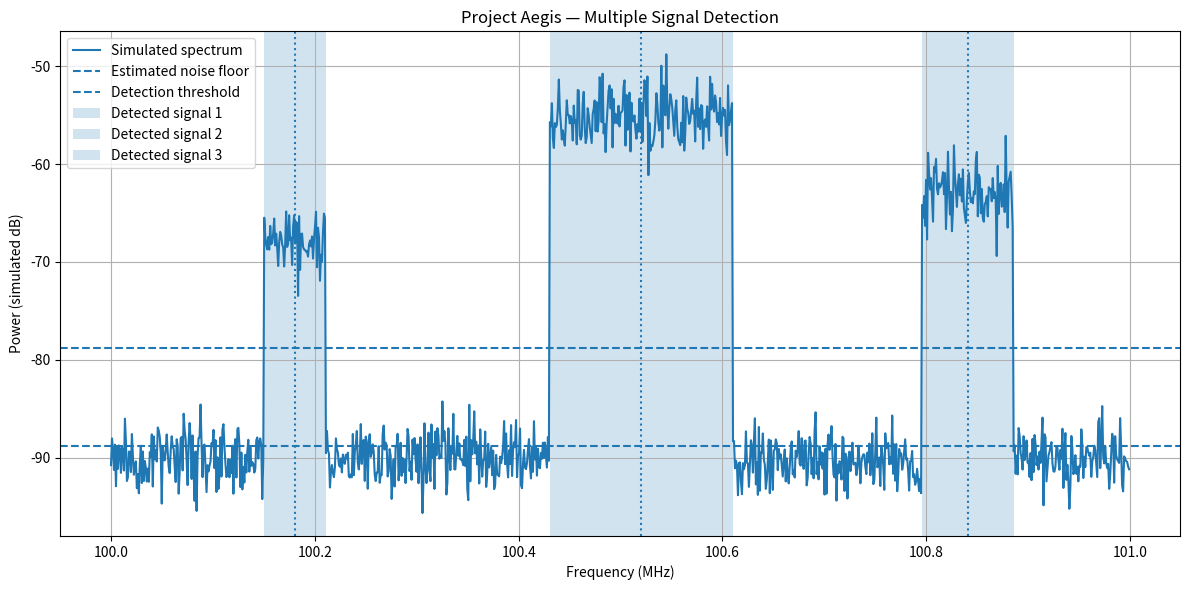

Python code for this plot:
from dataclasses import dataclass

import matplotlib.pyplot as plt
import numpy as np


@dataclass
class DetectedSignal:
    start_frequency_hz: float
    end_frequency_hz: float
    center_frequency_hz: float
    bandwidth_hz: float
    peak_power_db: float
    power_above_noise_db: float


def generate_test_spectrum() -> tuple[np.ndarray, np.ndarray]:
    """
    Create a simulated spectrum from 100 MHz to 101 MHz.

    It contains:
    - random background noise
    - three simulated RF signals
    """

    start_frequency_hz = 100_000_000
    stop_frequency_hz = 101_000_000
    number_of_bins = 1024

    frequencies_hz = np.linspace(
        start_frequency_hz,
        stop_frequency_hz,
        number_of_bins,
        endpoint=False,
    )

    random_generator = np.random.default_rng(seed=19)

    power_db = random_generator.normal(
        loc=-90.0,
        scale=2.0,
        size=number_of_bins,
    )

    simulated_signals = [
        {
            "center_frequency_hz": 100_180_000,
            "bandwidth_hz": 60_000,
            "power_increase_db": 22.0,
        },
        {
            "center_frequency_hz": 100_520_000,
            "bandwidth_hz": 180_000,
            "power_increase_db": 35.0,
        },
        {
            "center_frequency_hz": 100_840_000,
            "bandwidth_hz": 90_000,
            "power_increase_db": 27.0,
        },
    ]

    for signal in simulated_signals:
        signal_bins = (
            np.abs(
                frequencies_hz
                - signal["center_frequency_hz"]
            )
            <= signal["bandwidth_hz"] / 2
        )

        power_db[signal_bins] += signal["power_increase_db"]

    return frequencies_hz, power_db


def estimate_noise_floor(power_db: np.ndarray) -> float:
    """
    Estimate the background power using the median.
    """

    return float(np.median(power_db))


def detect_signals(
    frequencies_hz: np.ndarray,
    power_db: np.ndarray,
    threshold_above_noise_db: float = 10.0,
) -> tuple[float, float, list[DetectedSignal]]:
    """
    Detect groups of neighboring frequency bins above the threshold.
    """

    noise_floor_db = estimate_noise_floor(power_db)
    threshold_db = noise_floor_db + threshold_above_noise_db

    active_bins = power_db > threshold_db
    bin_width_hz = frequencies_hz[1] - frequencies_hz[0]

    detections: list[DetectedSignal] = []
    region_start: int | None = None

    for index, is_active in enumerate(active_bins):
        if is_active and region_start is None:
            region_start = index

        region_has_ended = (
            region_start is not None
            and (
                not is_active
                or index == len(active_bins) - 1
            )
        )

        if not region_has_ended:
            continue

        region_end = index if is_active else index - 1

        region_power = power_db[region_start : region_end + 1]
        peak_offset = int(np.argmax(region_power))
        peak_index = region_start + peak_offset

        start_frequency_hz = frequencies_hz[region_start]
        end_frequency_hz = frequencies_hz[region_end] + bin_width_hz
        center_frequency_hz = (
            start_frequency_hz + end_frequency_hz
        ) / 2

        detections.append(
            DetectedSignal(
                start_frequency_hz=float(start_frequency_hz),
                end_frequency_hz=float(end_frequency_hz),
                center_frequency_hz=float(center_frequency_hz),
                bandwidth_hz=float(
                    end_frequency_hz - start_frequency_hz
                ),
                peak_power_db=float(power_db[peak_index]),
                power_above_noise_db=float(
                    power_db[peak_index] - noise_floor_db
                ),
            )
        )

        region_start = None

    return noise_floor_db, threshold_db, detections


def display_results(
    frequencies_hz: np.ndarray,
    power_db: np.ndarray,
    noise_floor_db: float,
    threshold_db: float,
    detections: list[DetectedSignal],
) -> None:
    frequencies_mhz = frequencies_hz / 1_000_000

    plt.figure(figsize=(12, 6))
    plt.plot(
        frequencies_mhz,
        power_db,
        label="Simulated spectrum",
    )

    plt.axhline(
        noise_floor_db,
        linestyle="--",
        label="Estimated noise floor",
    )

    plt.axhline(
        threshold_db,
        linestyle="--",
        label="Detection threshold",
    )

    for signal_number, signal in enumerate(detections, start=1):
        plt.axvspan(
            signal.start_frequency_hz / 1_000_000,
            signal.end_frequency_hz / 1_000_000,
            alpha=0.2,
            label=f"Detected signal {signal_number}",
        )

        plt.axvline(
            signal.center_frequency_hz / 1_000_000,
            linestyle=":",
        )

    plt.xlabel("Frequency (MHz)")
    plt.ylabel("Power (simulated dB)")
    plt.title("Project Aegis — Multiple Signal Detection")
    plt.legend()
    plt.grid(True)
    plt.tight_layout()
    plt.show()

def main() -> None:
    frequencies_hz, power_db = generate_test_spectrum()

    noise_floor_db, threshold_db, detections = detect_signals(
        frequencies_hz,
        power_db,
    )

    print(f"Noise floor: {noise_floor_db:.2f} dB")
    print(f"Threshold:   {threshold_db:.2f} dB")
    print(f"Detections:  {len(detections)}")

    for signal_number, signal in enumerate(detections, start=1):
        print()
        print(f"Signal {signal_number}")
        print(
            f"  Start:       "
            f"{signal.start_frequency_hz / 1e6:.6f} MHz"
        )
        print(
            f"  End:         "
            f"{signal.end_frequency_hz / 1e6:.6f} MHz"
        )
        print(
            f"  Center:      "
            f"{signal.center_frequency_hz / 1e6:.6f} MHz"
        )
        print(
            f"  Bandwidth:   "
            f"{signal.bandwidth_hz / 1e3:.2f} kHz"
        )
        print(f"  Peak power:  {signal.peak_power_db:.2f} dB")
        print(
            f"  Above noise: "
            f"{signal.power_above_noise_db:.2f} dB"
        )

    display_results(
        frequencies_hz,
        power_db,
        noise_floor_db,
        threshold_db,
        detections,
    )


if __name__ == "__main__":
    main()
